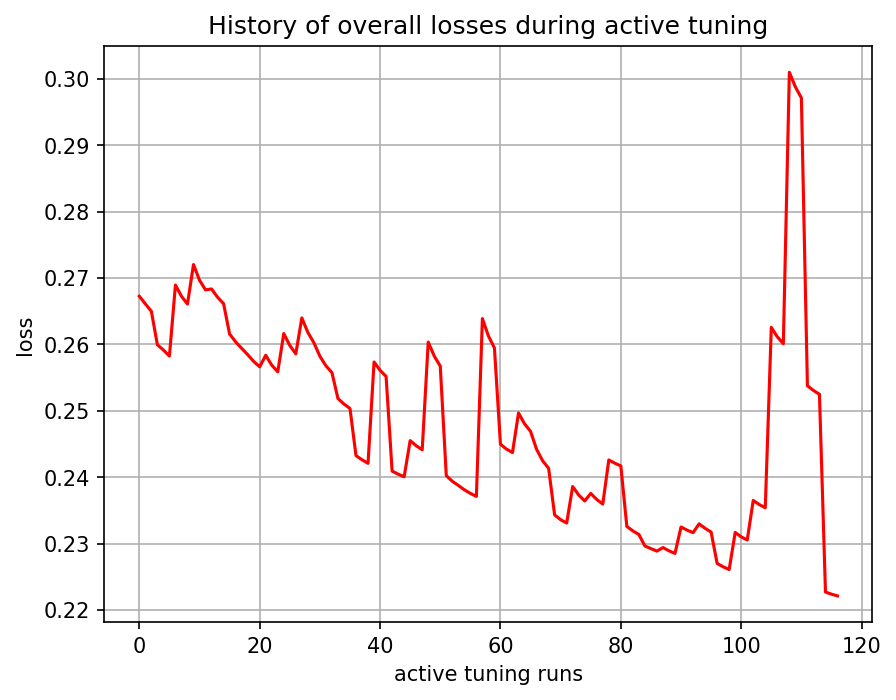

Source data for this figure (header and first rows):
, 0
0, 0.2673
1, 0.2661
2, 0.265
3, 0.26
4, 0.2592
5, 0.2583
6, 0.2689
7, 0.2673
8, 0.2661
9, 0.272
10, 0.2697
11, 0.2682
12, 0.2684
13, 0.2671
14, 0.2661
15, 0.2616
16, 0.2604
17, 0.2594
18, 0.2585
19, 0.2574
20, 0.2566
21, 0.2584
22, 0.2569
23, 0.2559
24, 0.2616
25, 0.2598
26, 0.2586
27, 0.264
28, 0.2618
29, 0.2603
30, 0.2582
31, 0.2568
32, 0.2558
33, 0.2519
34, 0.251
35, 0.2504
36, 0.2433
37, 0.2426
38, 0.2421
39, 0.2574
40, 0.2561
41, 0.2552
42, 0.2409
43, 0.2405
44, 0.2401
45, 0.2455
46, 0.2447
47, 0.2441
48, 0.2603
49, 0.2582
50, 0.2567
51, 0.2402
52, 0.2394
53, 0.2388
54, 0.2381
55, 0.2376
56, 0.2371
57, 0.2639
58, 0.2613
59, 0.2595
... 57 more rows
